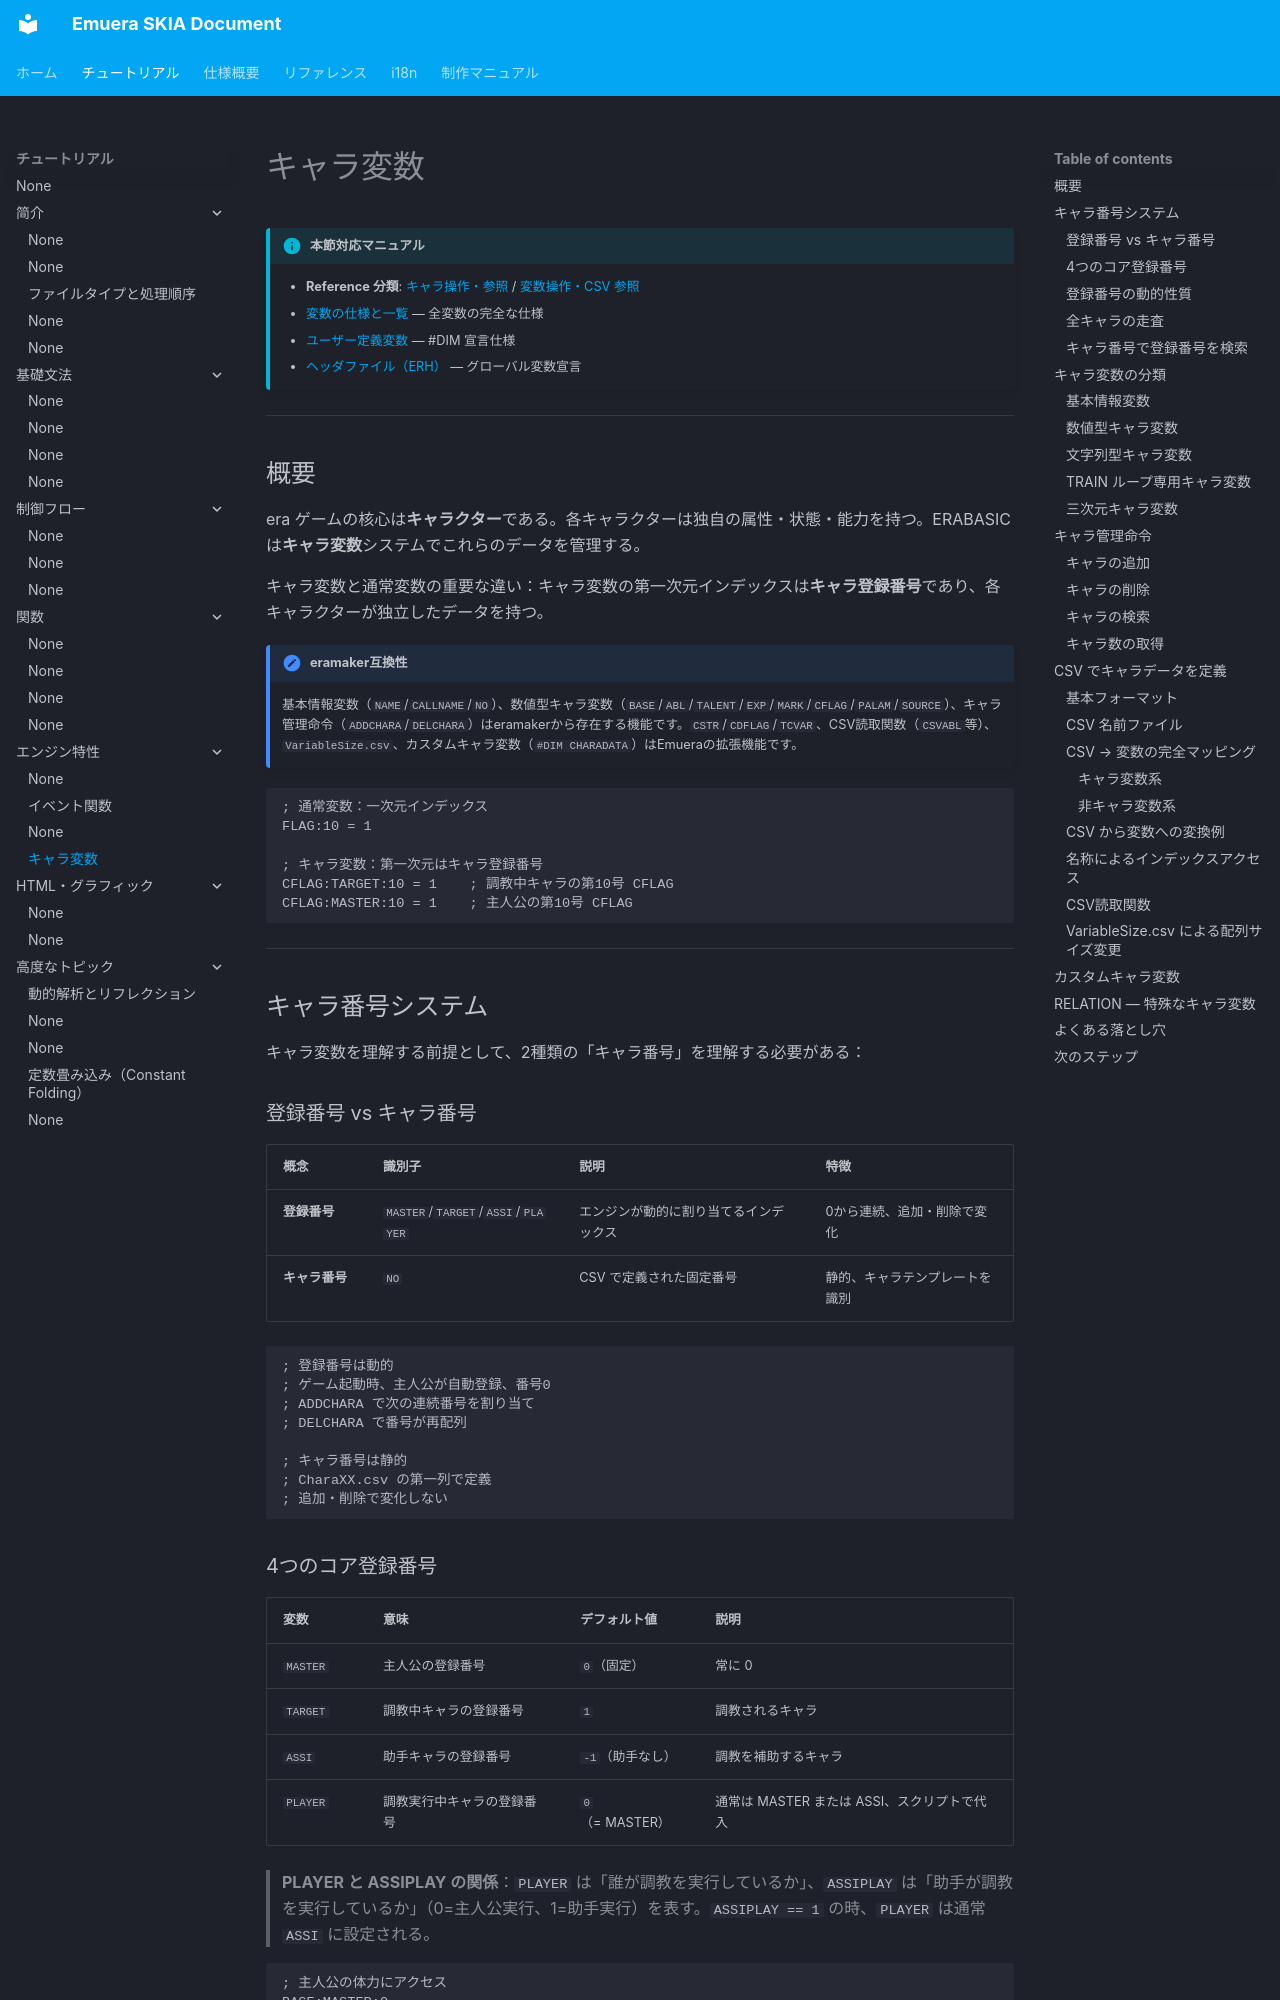

repository: qirchen421/emuera.sk.doc · page: tutorial/character-variables.html · generator: mkdocs

# キャラ変数

!!! info "本節対応マニュアル"

    - **Reference 分類**: [キャラ操作・参照](../Reference/README.md#character-operations) / [変数操作・CSV 参照](../Reference/README.md#variable-operations)
    - [変数の仕様と一覧](../Emuera/variables.md) — 全変数の完全な仕様
    - [ユーザー定義変数](../Emuera/user_defined_variables.md) — #DIM 宣言仕様
    - [ヘッダファイル（ERH）](../Emuera/ERH.md) — グローバル変数宣言

---

## 概要

era ゲームの核心は**キャラクター**である。各キャラクターは独自の属性・状態・能力を持つ。ERABASIC は**キャラ変数**システムでこれらのデータを管理する。

キャラ変数と通常変数の重要な違い：キャラ変数の第一次元インデックスは**キャラ登録番号**であり、各キャラクターが独立したデータを持つ。

!!! note "eramaker互換性"
    基本情報変数（`NAME`/`CALLNAME`/`NO`）、数値型キャラ変数（`BASE`/`ABL`/`TALENT`/`EXP`/`MARK`/`CFLAG`/`PALAM`/`SOURCE`）、キャラ管理命令（`ADDCHARA`/`DELCHARA`）はeramakerから存在する機能です。`CSTR`/`CDFLAG`/`TCVAR`、CSV読取関数（`CSVABL`等）、`VariableSize.csv`、カスタムキャラ変数（`#DIM CHARADATA`）はEmueraの拡張機能です。

```erb
; 通常変数：一次元インデックス
FLAG:10 = 1

; キャラ変数：第一次元はキャラ登録番号
CFLAG:TARGET:10 = 1    ; 調教中キャラの第10号 CFLAG
CFLAG:MASTER:10 = 1    ; 主人公の第10号 CFLAG
```

---

## キャラ番号システム

キャラ変数を理解する前提として、2種類の「キャラ番号」を理解する必要がある：

### 登録番号 vs キャラ番号

| 概念 | 識別子 | 説明 | 特徴 |
|------|--------|------|------|
| **登録番号** | `MASTER`/`TARGET`/`ASSI`/`PLAYER` | エンジンが動的に割り当てるインデックス | 0から連続、追加・削除で変化 |
| **キャラ番号** | `NO` | CSV で定義された固定番号 | 静的、キャラテンプレートを識別 |

```erb
; 登録番号は動的
; ゲーム起動時、主人公が自動登録、番号0
; ADDCHARA で次の連続番号を割り当て
; DELCHARA で番号が再配列

; キャラ番号は静的
; CharaXX.csv の第一列で定義
; 追加・削除で変化しない
```
